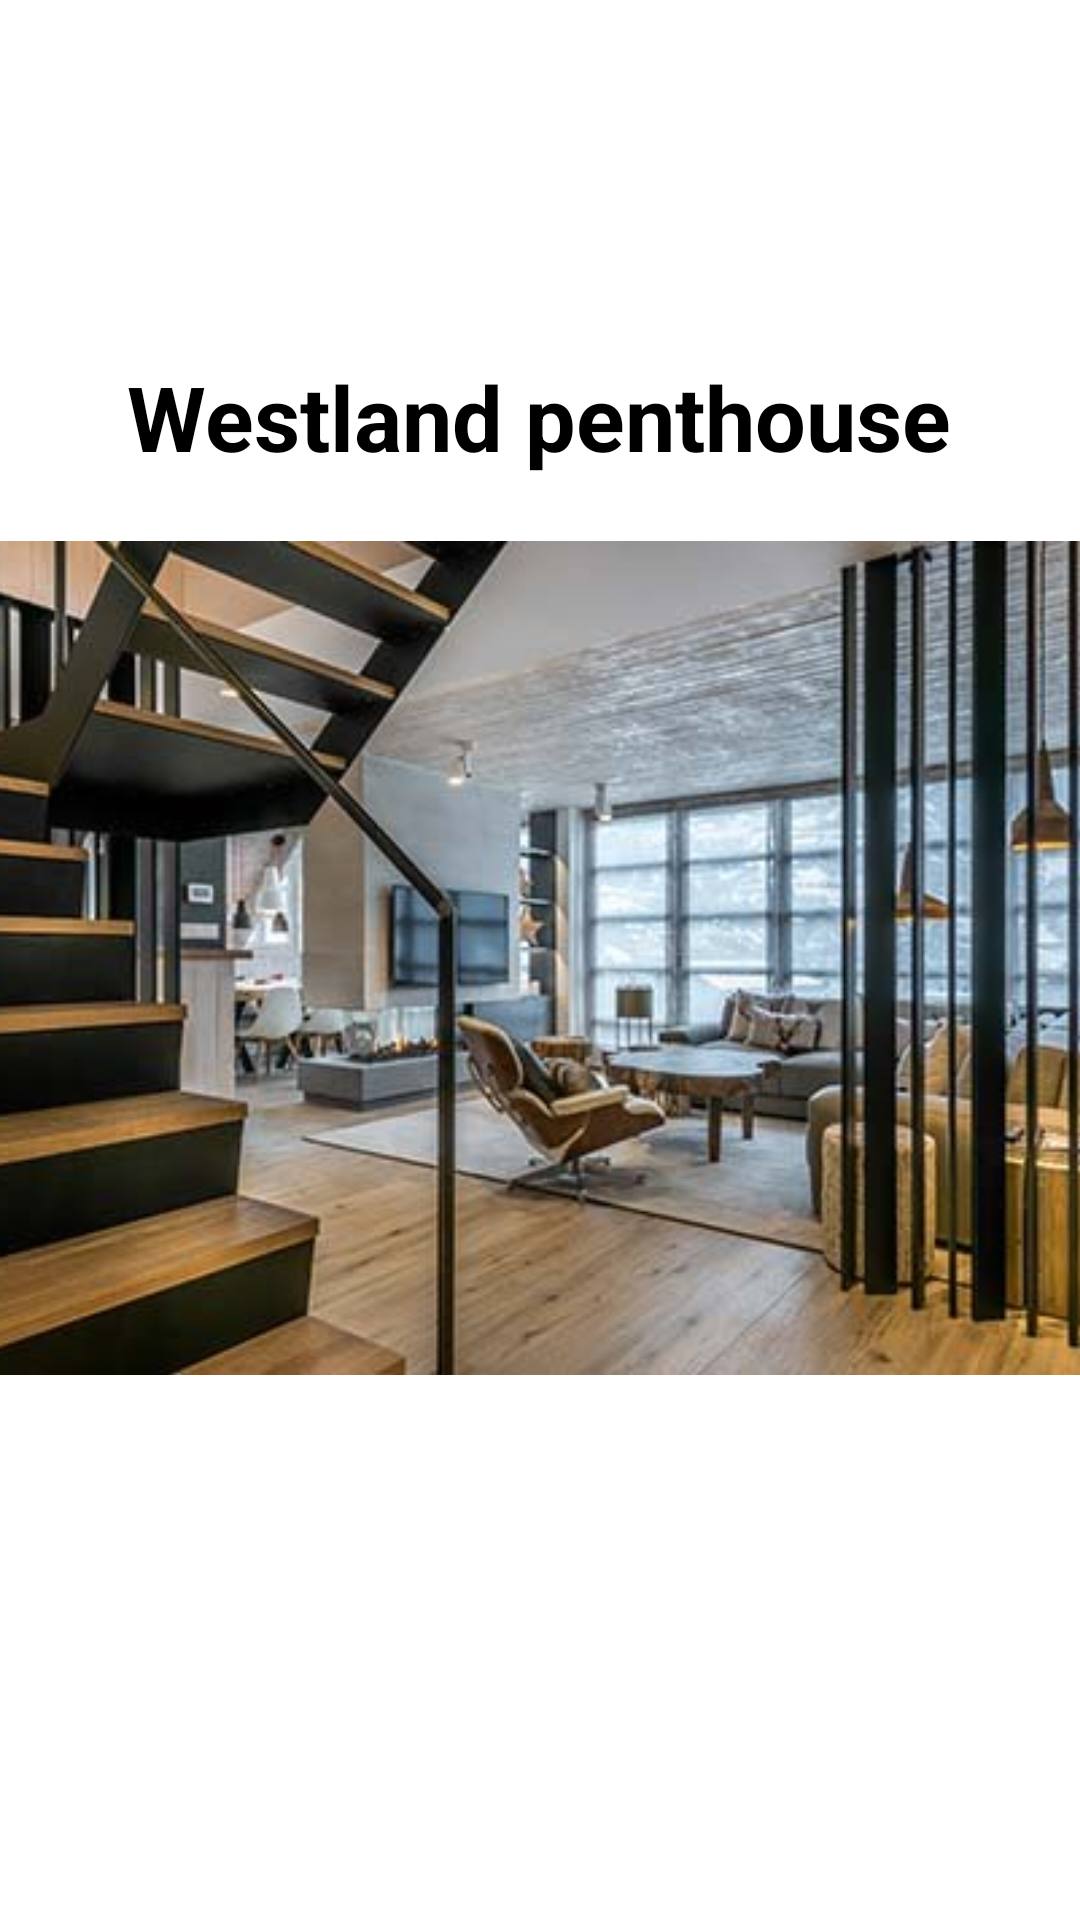

Android layout source for this screen:
<!-- AndroidManifest.xml: application theme Theme.Auvivo -->
<!-- res/layout/activity_penthouse.xml -->
<?xml version="1.0" encoding="utf-8"?>
<androidx.constraintlayout.widget.ConstraintLayout xmlns:android="http://schemas.android.com/apk/res/android"
    xmlns:app="http://schemas.android.com/apk/res-auto"
    xmlns:tools="http://schemas.android.com/tools"
    android:layout_width="match_parent"
    android:layout_height="match_parent"
    tools:context=".Penthouse">

    <ImageView
        android:id="@+id/imageView5"
        android:layout_width="413dp"
        android:layout_height="502dp"
        app:layout_constraintBottom_toBottomOf="parent"
        app:layout_constraintEnd_toEndOf="parent"
        app:layout_constraintStart_toStartOf="parent"
        app:layout_constraintTop_toTopOf="parent"
        app:layout_constraintVertical_bias="0.495"
        app:srcCompat="@drawable/penthouse" />

    <TextView
        android:id="@+id/textView"
        android:layout_width="wrap_content"
        android:layout_height="wrap_content"
        android:text="Westland penthouse"
        android:textColor="@color/black"
        android:textStyle="bold"
        android:textSize="30dp"
        app:layout_constraintBottom_toBottomOf="parent"
        app:layout_constraintEnd_toEndOf="parent"
        app:layout_constraintHorizontal_bias="0.498"
        app:layout_constraintStart_toStartOf="parent"
        app:layout_constraintTop_toTopOf="parent"
        app:layout_constraintVertical_bias="0.198" />
</androidx.constraintlayout.widget.ConstraintLayout>
<!-- resources referenced by this layout -->
<resources>
  <!-- drawable penthouse: jpg bitmap (drawable, 35409 bytes) -->
  <style name="Theme.Auvivo" parent="Theme.MaterialComponents.DayNight.DarkActionBar">
          
          <item name="colorPrimary">@color/purple_500</item>
          <item name="colorPrimaryVariant">@color/purple_700</item>
          <item name="colorOnPrimary">@color/white</item>
          
          <item name="colorSecondary">@color/teal_200</item>
          <item name="colorSecondaryVariant">@color/teal_700</item>
          <item name="colorOnSecondary">@color/black</item>
          
          <item name="android:statusBarColor" tools:targetApi="l">?attr/colorPrimaryVariant</item>
          
      </style>
  <!-- not gathered from this repository: default colours our renderer supplied (Android Studio template values) -->
  <color name="purple_500">#FF6200EE</color>
  <color name="purple_700">#FF3700B3</color>
  <color name="teal_200">#FF03DAC5</color>
  <color name="teal_700">#FF018786</color>
  <color name="black">#FF000000</color>
  <color name="white">#FFFFFFFF</color>
</resources>
